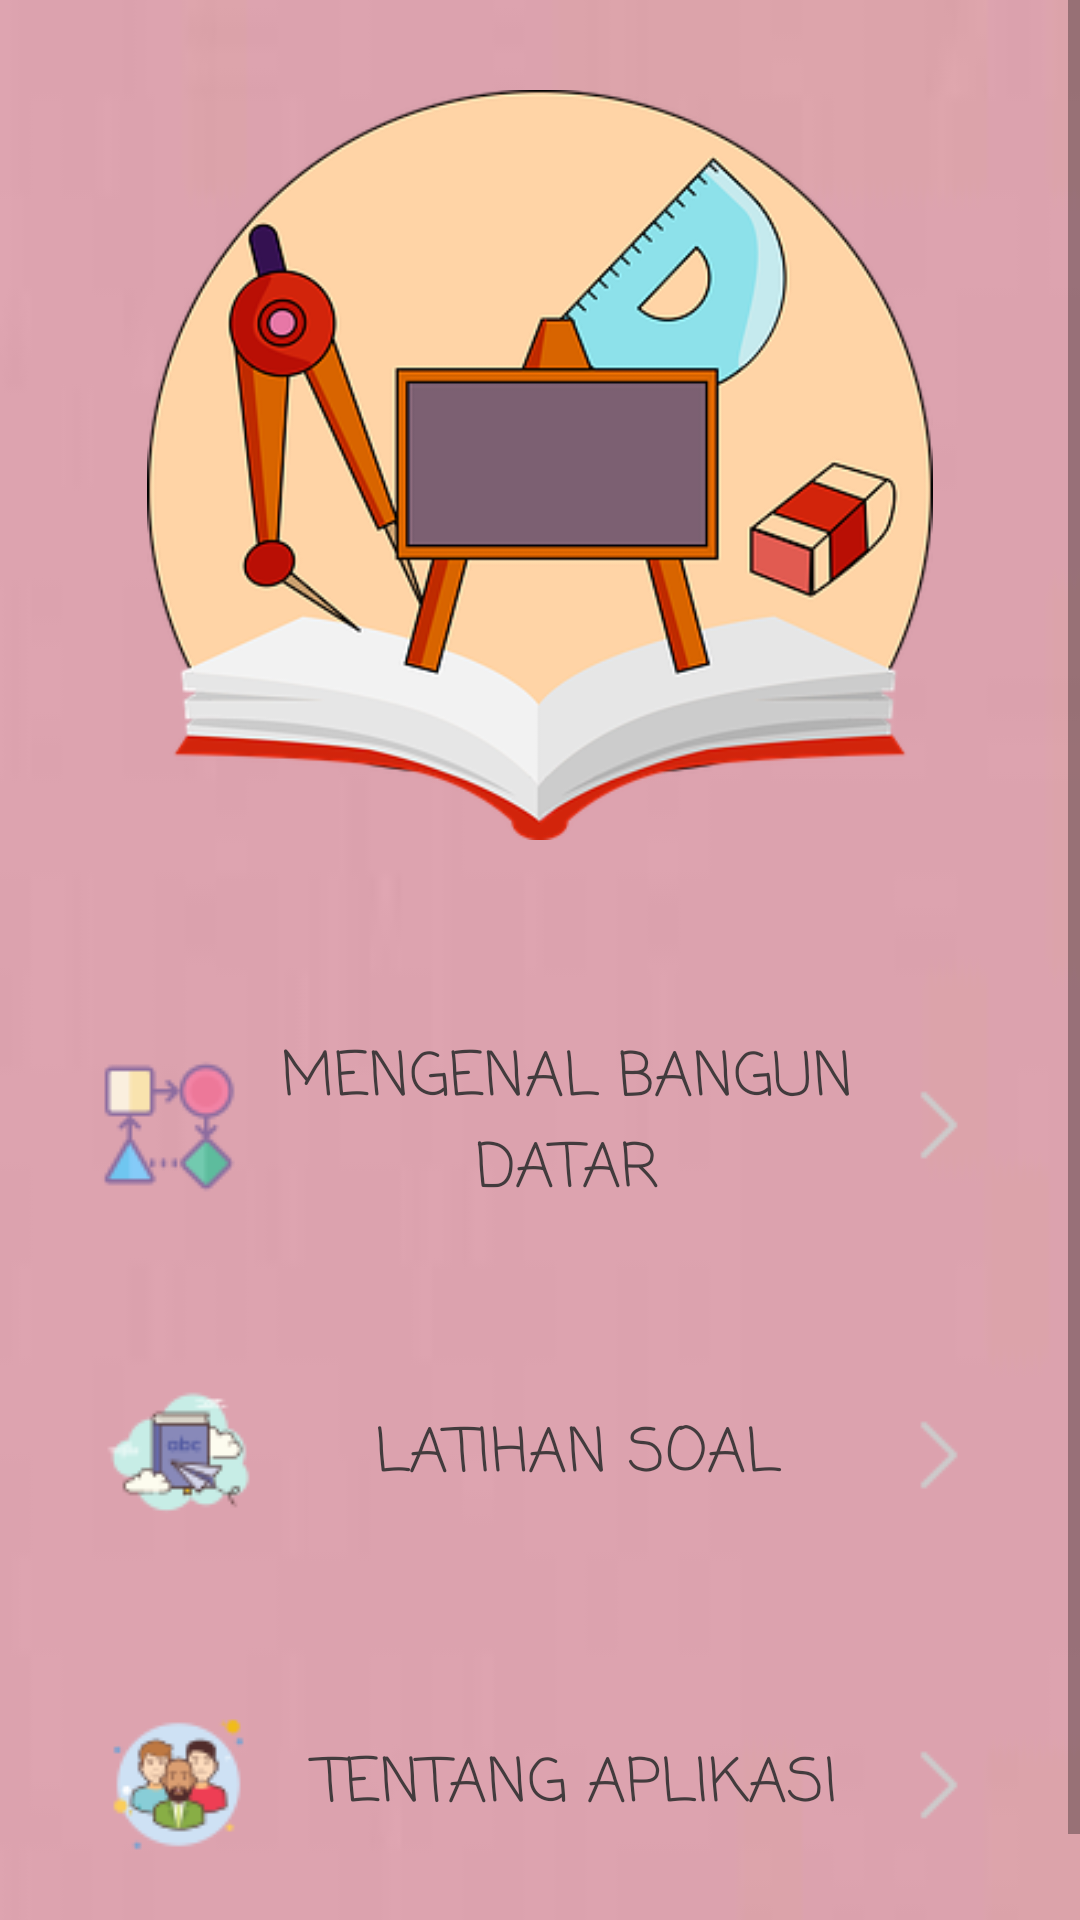

Reconstruct the res/layout file that produces this screen, plus the resources it refers to.
<!-- AndroidManifest.xml: application theme AppTheme -->
<!-- res/layout/activity_home.xml -->
<?xml version="1.0" encoding="utf-8"?>
<ScrollView xmlns:android="http://schemas.android.com/apk/res/android"
    xmlns:app="http://schemas.android.com/apk/res-auto"
    xmlns:tools="http://schemas.android.com/tools"
    android:layout_width="match_parent"
    android:layout_height="match_parent"
    android:orientation="vertical"
    android:background="@drawable/walpaper3"
    tools:context=".home">

    <LinearLayout
        android:layout_width="match_parent"
        android:layout_height="match_parent"
        android:orientation="vertical">

    <ImageView
        android:layout_width="fill_parent"
        android:layout_height="250dp"
        android:src="@drawable/mate"
        android:layout_marginTop="30dp"
        android:layout_marginBottom="30dp" />

    <Button
        android:layout_width="320dp"
        android:layout_height="90dp"
        android:id="@+id/badat"
        android:text="MENGENAL BANGUN DATAR"
        android:theme="@style/buttonstyle3"
        style="@style/Widget.AppCompat.Button.Borderless"
        android:layout_marginBottom="20dp"
        android:layout_marginTop="20dp"
        android:textSize="20dp"
        android:layout_gravity="center"
        android:drawableLeft="@drawable/badat2"
        android:drawableRight="@drawable/panah4"
        android:textColor="#423B3D"
        android:fontFamily="casual"/>

    <Button
        android:layout_width="320dp"
        android:layout_height="90dp"
        android:id="@+id/latsol"
        android:text="LATIHAN SOAL"
        android:theme="@style/buttonstyle3"
        style="@style/Widget.AppCompat.Button.Borderless"
        android:layout_marginBottom="20dp"
        android:layout_gravity="center"
        android:textSize="20dp"
        android:drawableLeft="@drawable/buku3"
        android:drawableRight="@drawable/panah4"
        android:textColor="#423B3D"
        android:fontFamily="casual"/>

    <Button
        android:layout_width="320dp"
        android:layout_height="90dp"
        android:text="TENTANG APLIKASI"
        android:theme="@style/buttonstyle3"
        style="@style/Widget.AppCompat.Button.Borderless"
        android:id="@+id/tentang"
        android:textSize="20dp"
        android:layout_gravity="center"
        android:layout_marginBottom="30dp"
        android:drawableLeft="@drawable/tentang2"
        android:drawableRight="@drawable/panah4"
        android:textColor="#423B3D"
        android:fontFamily="casual"/>

    




    </LinearLayout>
</ScrollView>
<!-- resources referenced by this layout -->
<resources>
  <!-- drawable badat2: png bitmap (drawable, 1773 bytes) -->
  <!-- drawable buku3: png bitmap (drawable, 1817 bytes) -->
  <!-- drawable mate: png bitmap (drawable, 64627 bytes) -->
  <!-- drawable panah4: png bitmap (drawable, 190 bytes) -->
  <!-- drawable tentang2: png bitmap (drawable, 2010 bytes) -->
  <!-- drawable walpaper3: jpg bitmap (drawable, 690 bytes) -->
  <style name="buttonstyle3" parent="Theme.AppCompat.Light">
          <item name="colorControlHighlight">@color/orange</item>
          <item name="colorButtonNormal">@color/green</item>
  
      </style>
  <style name="AppTheme" parent="Theme.AppCompat.Light.NoActionBar">
          
          <item name="colorPrimary">@color/colorPrimary</item>
          <item name="colorPrimaryDark">@color/colorPrimaryDark</item>
          <item name="colorAccent">@color/colorAccent</item>
      </style>
  <color name="orange">#f58686</color>
  <color name="green">#00FF00</color>
  <color name="colorPrimary">#008577</color>
  <color name="colorPrimaryDark">#00574B</color>
  <color name="colorAccent">#D81B60</color>
</resources>
